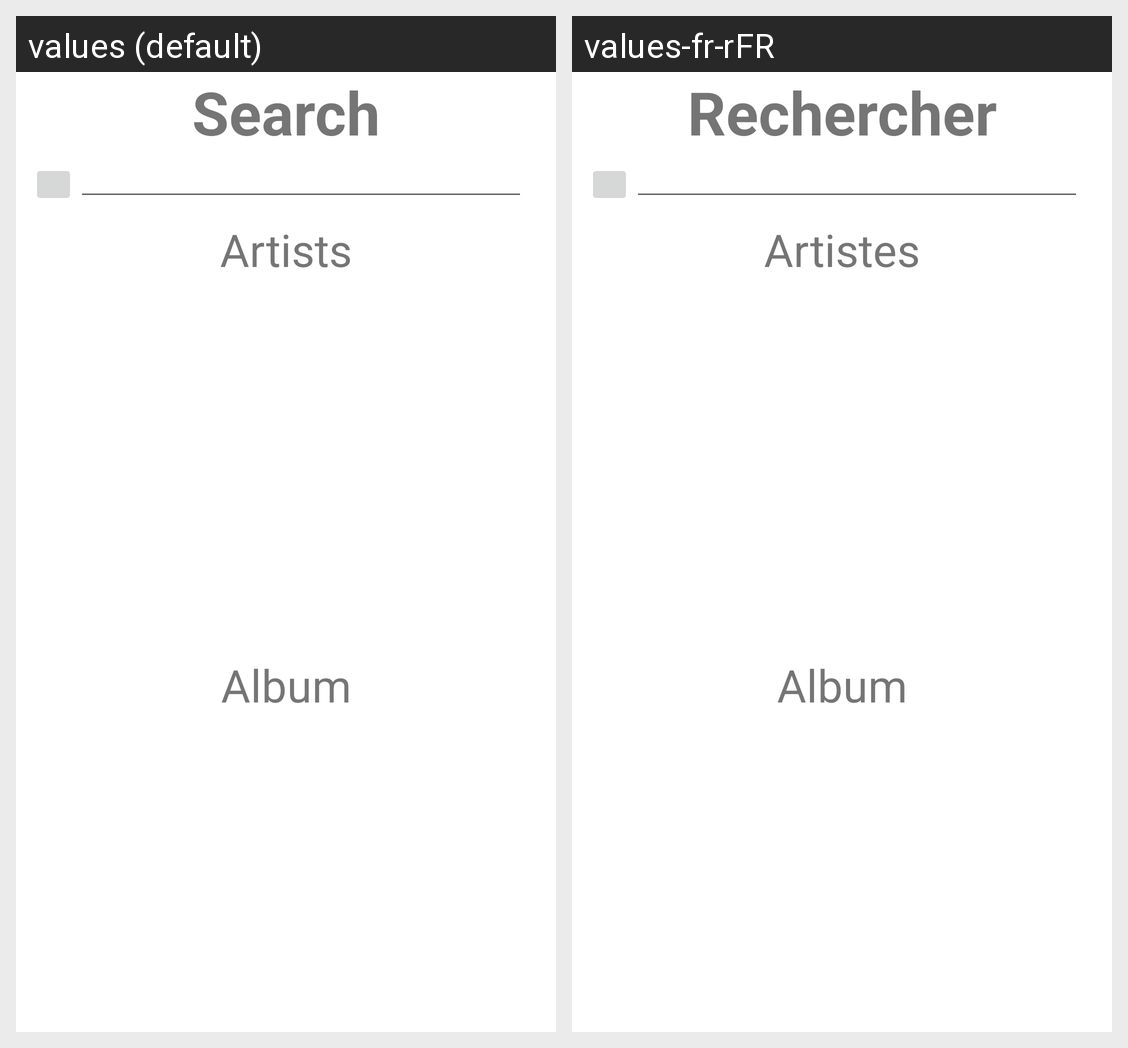

For this localized Android screen grid, give each drawn string resource with its value in every locale shown.
Android screen res/layout/search.xml rendered under 2 locales, left to right: values (default), values-fr-rFR. Device: Nexus 5 (rendered at 1080×1920; each locale shown at half size, 540×960, under a caption strip naming it); theme Theme.Apple_music_android.NoActionBar.
Strings drawn on this screen, with the default value and each locale's value (text and hints the layout hard-codes, and strings that could not be matched under every locale, appear in the picture but are not listed):

search
  values: Search
  values-fr-rFR: Rechercher

artists
  values: Artists
  values-fr-rFR: Artistes

album
  values: Album
  values-fr-rFR: Album
